Photos from the image-classification dataset "dataset" in the GitHub repository Emazer01/Tani-Cek. Its 16 classes are: onion moler disease, onion trotol disease, cabai antraknosa, cabai bercak daun, cabai keriting, cabai sehat, jagung bulai, jagung karat, jagung sehat, corn turcicum blight, kedelai karat, padi bercak coklat, rice blast, padi hawar daun, padi sehat, tomat hawar.

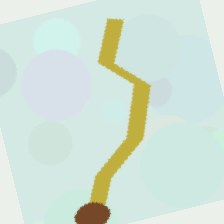
Label: onion moler disease

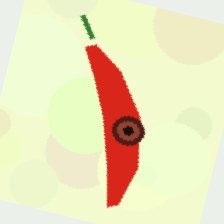
Label: cabai antraknosa

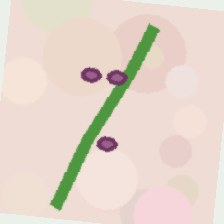
Label: onion trotol disease

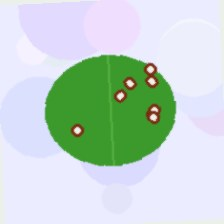
Label: cabai bercak daun

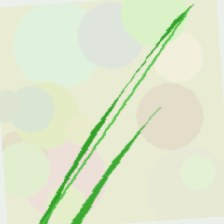
Label: padi sehat

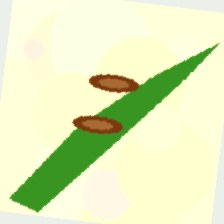
Label: corn turcicum blight
